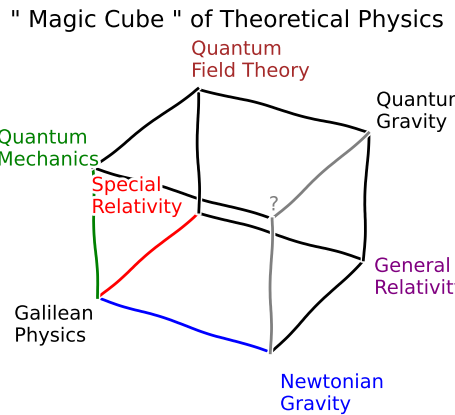

Python code for this plot: (Note: this script raises an exception after producing the figure.)
"""Script for making a slowly rotating XKCD style cube with text at the vertices,
showing how various physical constants are involved in the construction of theories
"""

import matplotlib.pyplot as plt

VERTICES = [
    (0, 0, 0),  # None - Galilean physics
    (1, 0, 0),  # G - Newtonian physics, Newtonian gravity (curvature Newton-Cartan)
    (0, 1, 0),  # c - classical field theory, Electromagnetism (Maxwell), special relativity
    (0, 0, 1),  # hbar - Quantum Mechanics (non relativistic), Planck constant, discrete spectra of observables
    (1, 1, 0),  # G + c - General Relativity (Newton + Maxwell)
    (1, 0, 1),  # G + hbar - N/A
    (0, 1, 1),  # c + hbar - Quantum Field Theory (Quantum Electrodynamics (QED))
    (1, 1, 1),  # G + c + hbar - Quantum Gravity (General Relativity + Quantum Mechanics)
]


def plot_magic_cube_static():
    """

    Returns:

    """
    # Set the style to XKCD
    plt.xkcd()

    # Hide the plot borders
    plt.axis('off')

    # Setup a 3D plot
    fig = plt.figure()
    ax = fig.add_subplot(projection='3d')

    # Set the axis limits
    ax.set_xlim(-0.1, 1.1)
    ax.set_ylim(-0.1, 1.1)
    ax.set_zlim(-0.1, 1.1)

    # Hide gray background
    ax.xaxis.set_pane_color((1.0, 1.0, 1.0, 0.0))
    ax.yaxis.set_pane_color((1.0, 1.0, 1.0, 0.0))
    ax.zaxis.set_pane_color((1.0, 1.0, 1.0, 0.0))

    # Plot the edges of the cube as solid lines
    for i in range(len(VERTICES)):
        for j in range(len(VERTICES)):
            if i < j:
                # Check v(i) and v(j) share at two components
                if sum([1 for k in range(3) if VERTICES[i][k] == VERTICES[j][k]]) == 2:
                    ax.plot(*zip(VERTICES[i], VERTICES[j]), color='black')

    # Add axis labels
    # ax.zaxis.set_rotate_label(False)
    # ax.set_xlabel('G')
    # ax.set_ylabel('c')
    # ax.set_zlabel('$\hbar$')

    # Hide the axes lines
    ax.xaxis.line.set_color((1.0, 1.0, 1.0, 0.0))
    ax.yaxis.line.set_color((1.0, 1.0, 1.0, 0.0))
    ax.zaxis.line.set_color((1.0, 1.0, 1.0, 0.0))

    # Disable axis ticks
    ax.set_xticks([])
    ax.set_yticks([])
    ax.set_zticks([])

    # Move axis labels closer to the vertices
    ax.xaxis.labelpad = -10
    ax.yaxis.labelpad = -10
    ax.zaxis.labelpad = -10

    # Add title
    plt.title('" Magic Cube " of Theoretical Physics')

    # Add text labels to the vertices
    ax.text(-0.2, -0.45, -0.1, 'Galilean\nPhysics', color='black')
    ax.text(1.22, -0.3, -0.1, 'Newtonian\nGravity', color='blue')
    ax.text(-0.5, 0.7, 0, 'Special\nRelativity', color='red')
    ax.text(-0.35, -0.3, 1.075, 'Quantum\nMechanics', color='green')
    ax.text(1.07, 1.0, -0.25, 'General\nRelativity', color='purple')
    ax.text(1, -0.03, 1.08, '?', color='grey')
    ax.text(-0.1, 1.1, 1, 'Quantum\nField Theory', color='brown')
    ax.text(1.0, 1.09, 0.98, 'Quantum\nGravity', color='black')

    # Redraw the edges to match colors of dimensions (G is blue, c is red, hbar is green)
    ax.plot([0, 1], [0, 0], [0, 0], color='blue')
    ax.plot([0, 0], [0, 1], [0, 0], color='red')
    ax.plot([0, 0], [0, 0], [0, 1], color='green')
    ax.plot([1, 1], [0, 1], [0, 0], color='black')
    ax.plot([1, 0], [1, 1], [0, 0], color='black')
    ax.plot([0, 0], [1, 1], [0, 1], color='black')
    ax.plot([1, 1], [1, 1], [0, 1], color='black')
    ax.plot([1, 0], [1, 1], [1, 1], color='black')
    ax.plot([1, 1], [0, 1], [1, 1], color='grey')
    ax.plot([1, 1], [0, 0], [0, 1], color='grey')
    ax.plot([0, 0], [0, 1], [1, 1], color='black')
    ax.plot([1, 0], [0, 0], [1, 1], color='greym')

    # Redraw the vertices to match colors of text
    weight = 3
    ax.scatter(0, 0, 0, linewidths=weight, color='black')
    ax.scatter(1, 0, 0, linewidths=weight, color='blue')
    ax.scatter(0, 1, 0, linewidths=weight, color='red')
    ax.scatter(0, 0, 1, linewidths=weight, color='green')
    ax.scatter(1, 1, 0, linewidths=weight, color='purple')
    # ax.scatter(1, 0, 1, linewidths=weight, color='white')
    ax.scatter(0, 1, 1, linewidths=weight, color='brown')
    ax.scatter(1, 1, 1, linewidths=weight, color='black')

    # Draw arrow marks in middle of vertices to indicate positive direction
    ax.plot([0.45, 0.5, 0.4], [-0.05, 0, 0.05], [0, 0, 0], color='blue')
    ax.plot([0, 0, 0], [0.45, 0.5, 0.4], [-0.05, 0, 0.05], color='red')
    ax.plot([-0.04, 0, 0.035], [0, 0, 0], [0.38, 0.5, 0.4], color='green')

    # Add text labels for axes
    ax.text(0.35, 0, -0.4, '$G$', color='blue', size=28)
    ax.text(0.15, 0.45, -0.1, '$c$', color='red', size=28)
    ax.text(-0.3, 0.0, 0.28, '$\hbar$', color='green', size=28)

    # Set the viewing angle
    ax.view_init(elev=22.5, azim=-52.5)

    # Tight layout
    plt.tight_layout()

    # Save the plot
    plt.savefig('magic_cube.png', dpi=300)

    # Show the plot
    plt.show()


def main():
    """Main function"""
    plot_magic_cube_static()


if __name__ == '__main__':
    main()
